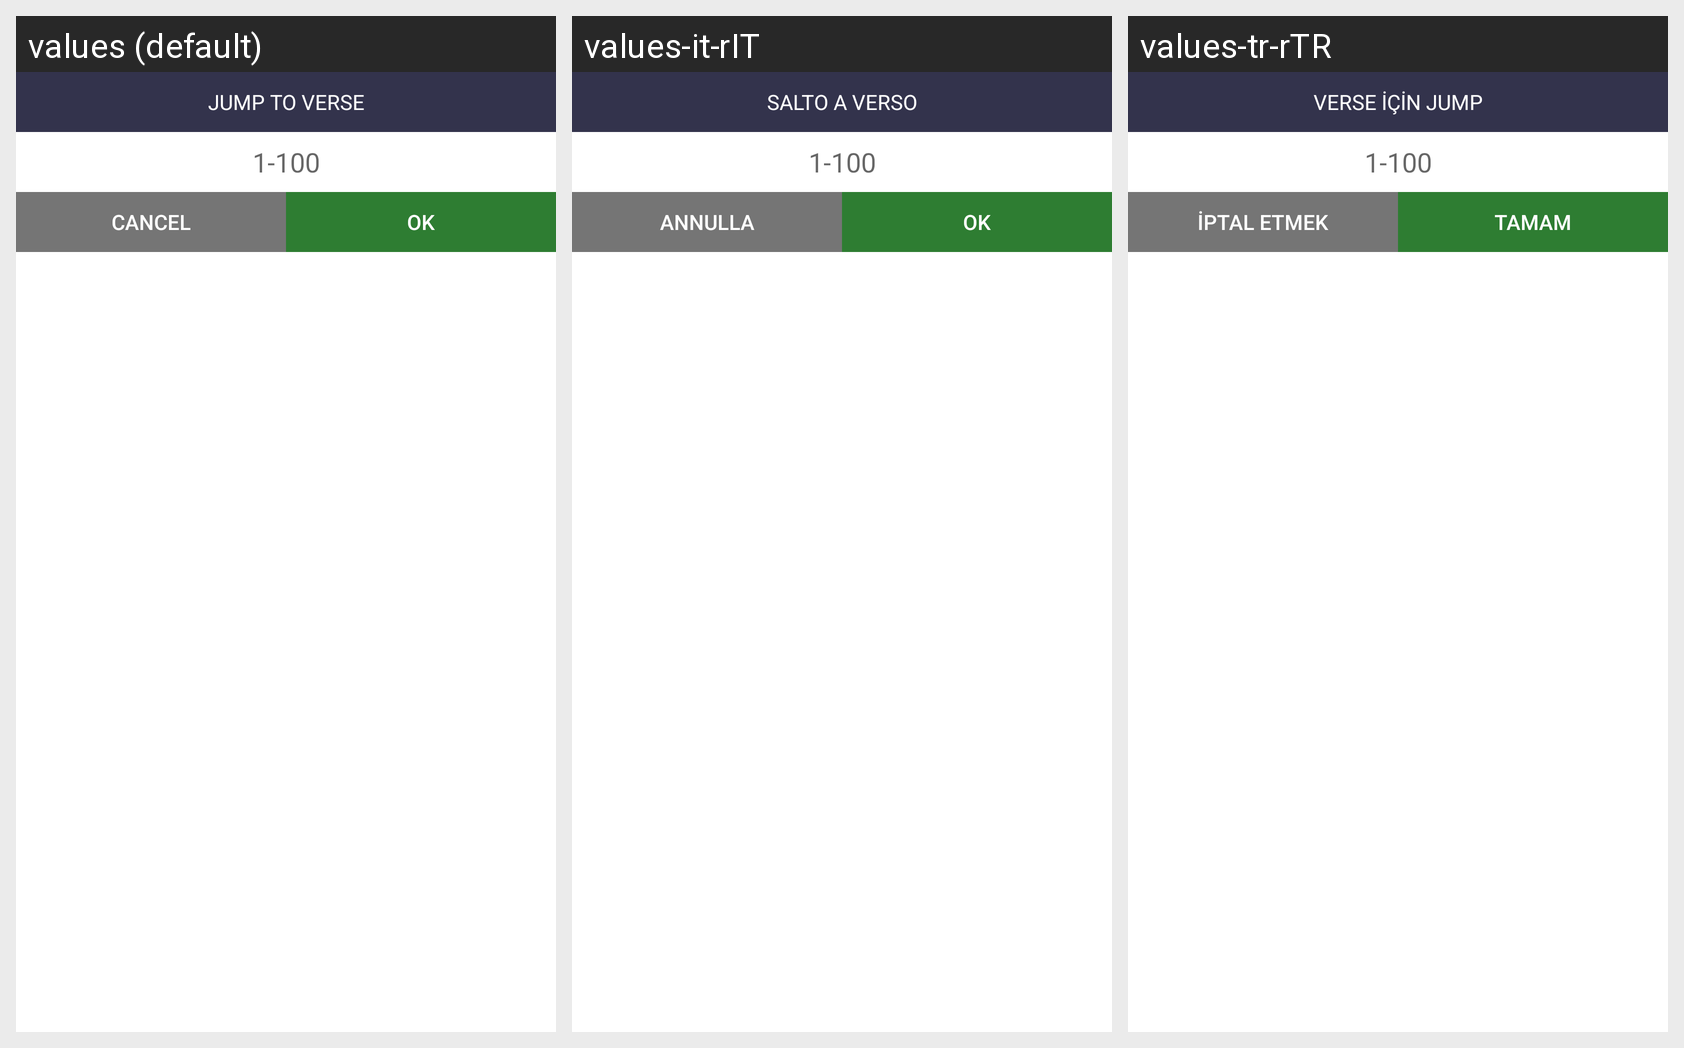

The same Android screen rendered under several of its app's locales, left to right. List the strings drawn on it with the default value and each locale's translation.
Android screen res/layout/dialog_jump.xml rendered under 3 locales, left to right: values (default), values-it-rIT, values-tr-rTR. Device: Nexus 5 (rendered at 1080×1920; each locale shown at half size, 540×960, under a caption strip naming it); theme Theme.AppCompat.Light.
Other locales in the repository, not shown: values-an-rES, values-de, values-fr-rFR, values-in-rID, values-ru, values-so-rSO.
Strings drawn on this screen, with the default value and each locale's value (text and hints the layout hard-codes, and strings that could not be matched under every locale, appear in the picture but are not listed):

jumpver
  values: JUMP TO VERSE
  values-it-rIT: SALTO A VERSO
  values-tr-rTR: VERSE İÇİN JUMP

cancel
  values: CANCEL
  values-it-rIT: ANNULLA
  values-tr-rTR: İPTAL ETMEK

ok
  values: OK
  values-it-rIT: ok
  values-tr-rTR: tamam
